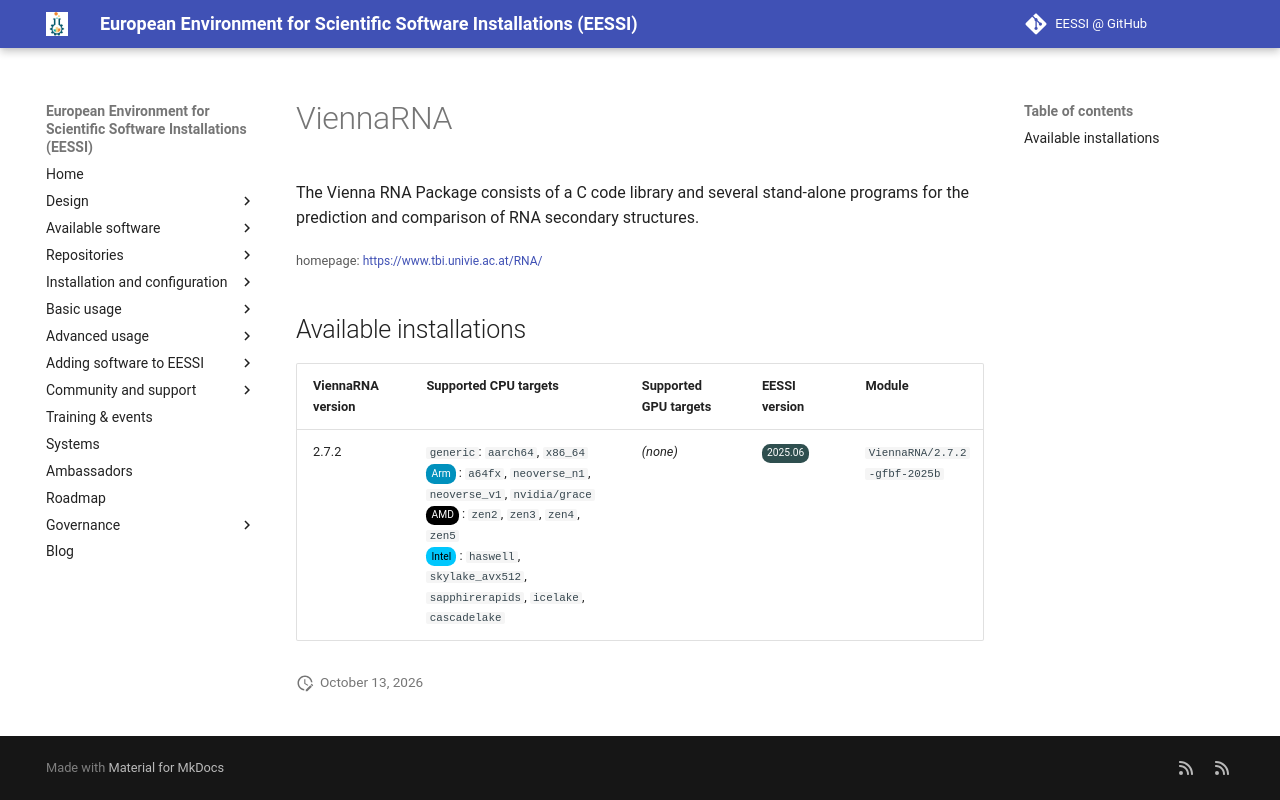

repository: EESSI/docs · page: available_software/detail/ViennaRNA/index.html · generator: mkdocs

---
json_ld:
  '@context': https://schema.org
  '@type': SoftwareApplication
  applicationCategory: DeveloperApplication
  description: 'The Vienna RNA Package consists of a C code library and several

    stand-alone programs for the prediction and comparison of RNA secondary structures.'
  license: Not confirmed
  name: ViennaRNA
  offers:
    '@type': Offer
    price: 0
  operatingSystem: LINUX
  review:
    '@type': Review
    author:
      '@type': Organization
      name: EESSI
    reviewBody: Application has been successfully made available on all architectures
      supported by EESSI
    reviewRating:
      '@type': Rating
      ratingValue: 5
  softwareRequirements: See https://www.eessi.io/docs/ for how to make EESSI available
    on your system
  softwareVersion: '[''2.7.2'']'
  url: https://www.tbi.univie.ac.at/RNA/
---
# ViennaRNA


The Vienna RNA Package consists of a C code library and several
stand-alone programs for the prediction and comparison of RNA secondary structures.

<small>homepage: </small><span class="software-link">[https://www.tbi.univie.ac.at/RNA/](https://www.tbi.univie.ac.at/RNA/)</span>

## Available installations


|ViennaRNA version|Supported CPU targets|Supported GPU targets|EESSI version|Module|
| --- | --- | --- | --- | --- |
|2.7.2|`generic`: `aarch64`, `x86_64`<br/><span class="software-cpu-arm">Arm</span>: `a64fx`, `neoverse_n1`, `neoverse_v1`, `nvidia/grace`<br/><span class="software-cpu-amd">AMD</span>: `zen2`, `zen3`, `zen4`, `zen5`<br/><span class="software-cpu-intel">Intel</span>: `haswell`, `skylake_avx512`, `sapphirerapids`, `icelake`, `cascadelake`<br/>|*(none)*|<span class="software-eessi-version-202506">2025.06</span>|`ViennaRNA/2.7.2-gfbf-2025b`|
